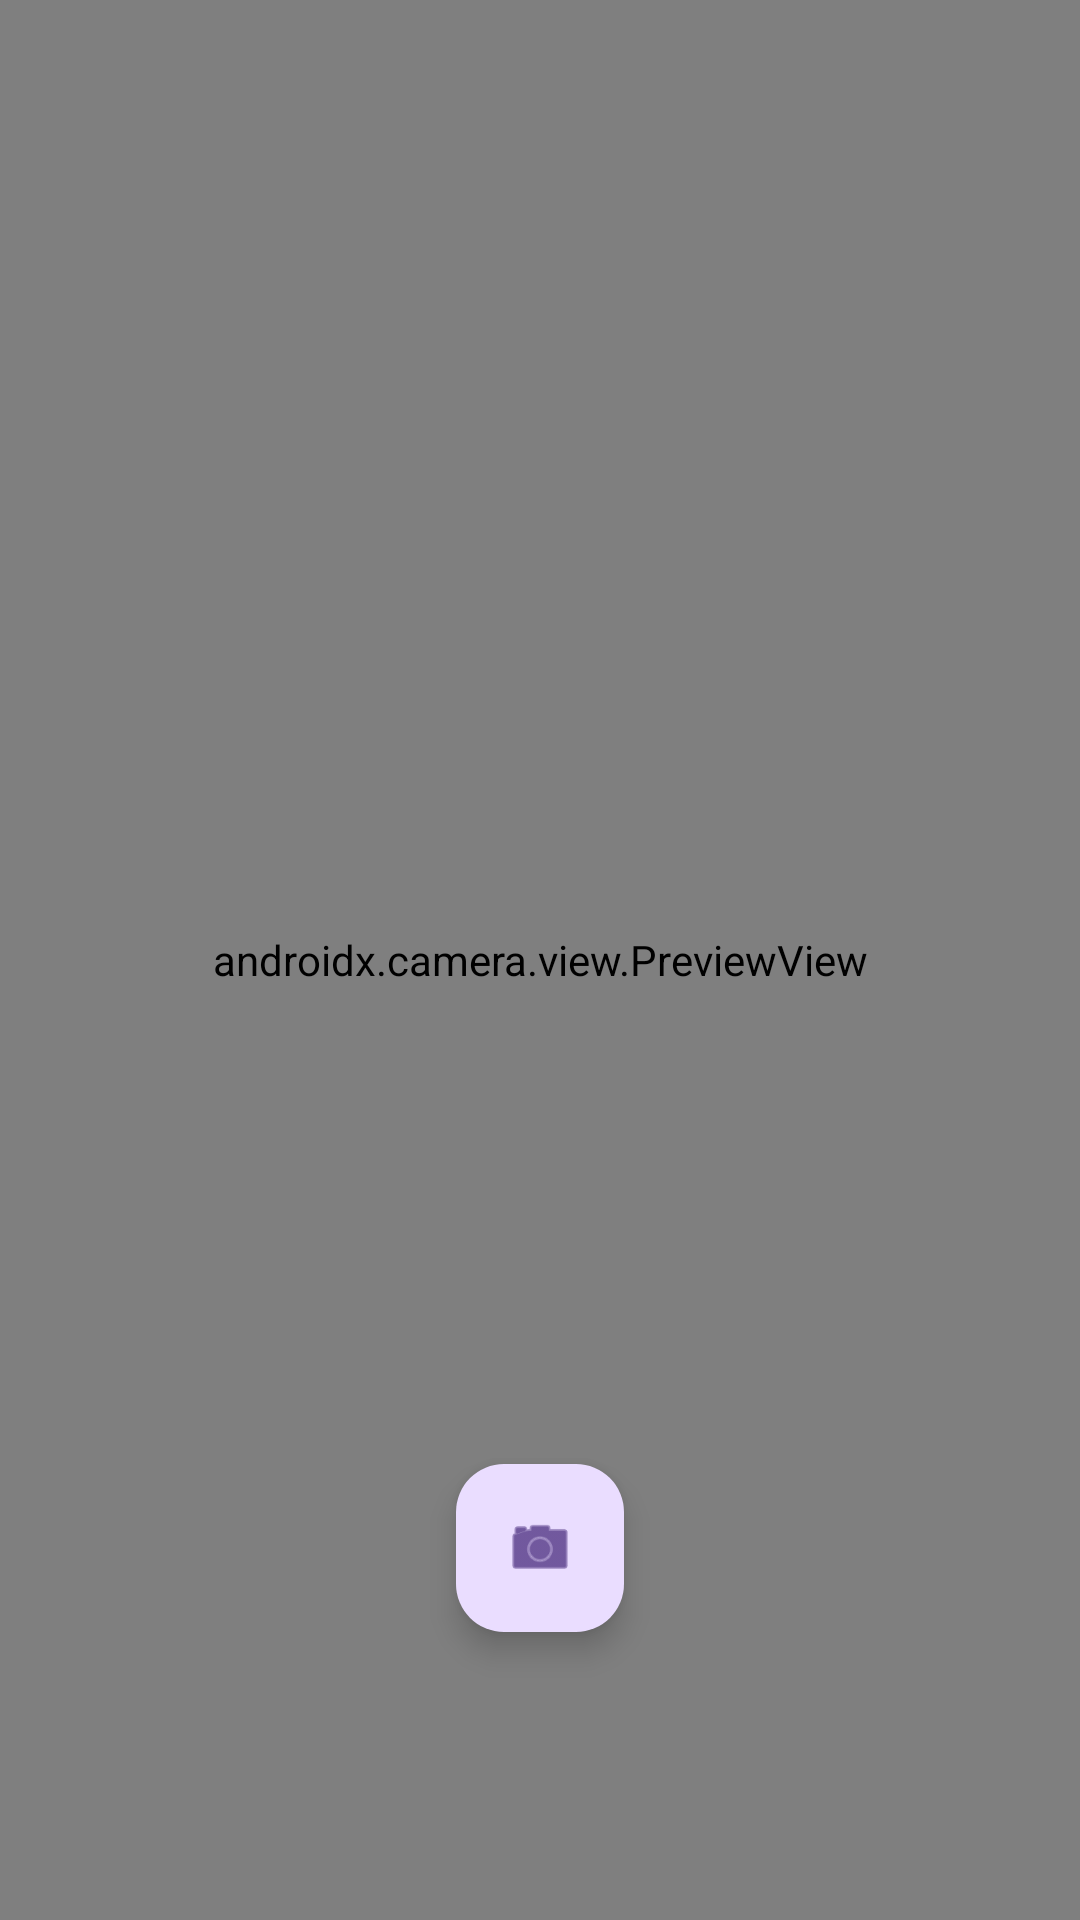

Layout XML and referenced resources for this Android screen:
<!-- AndroidManifest.xml: application theme Theme.BioDex -->
<!-- res/layout/fragment_camera.xml -->
<?xml version="1.0" encoding="utf-8"?>
<androidx.constraintlayout.widget.ConstraintLayout
    xmlns:android="http://schemas.android.com/apk/res/android"
    xmlns:app="http://schemas.android.com/apk/res-auto"
    android:layout_width="match_parent"
    android:layout_height="match_parent">

    
    <androidx.camera.view.PreviewView
        android:id="@+id/previewView"
        android:layout_width="0dp"
        android:layout_height="0dp"
        app:layout_constraintTop_toTopOf="parent"
        app:layout_constraintBottom_toBottomOf="parent"
        app:layout_constraintStart_toStartOf="parent"
        app:layout_constraintEnd_toEndOf="parent" />

    
    <com.google.android.material.progressindicator.CircularProgressIndicator
        android:id="@+id/progressIndicator"
        android:layout_width="48dp"
        android:layout_height="48dp"
        android:visibility="gone"
        android:elevation="20dp"
        app:layout_constraintTop_toTopOf="parent"
        app:layout_constraintBottom_toBottomOf="parent"
        app:layout_constraintStart_toStartOf="parent"
        app:layout_constraintEnd_toEndOf="parent" />

    
    <com.google.android.material.floatingactionbutton.FloatingActionButton
        android:id="@+id/btnCapture"
        android:layout_width="wrap_content"
        android:layout_height="wrap_content"
        android:contentDescription="Capturar"
        android:elevation="20dp"
        android:layout_marginBottom="96dp"
        app:srcCompat="@android:drawable/ic_menu_camera"
        app:layout_constraintBottom_toBottomOf="parent"
        app:layout_constraintStart_toStartOf="parent"
        app:layout_constraintEnd_toEndOf="parent"/>

</androidx.constraintlayout.widget.ConstraintLayout>
<!-- resources referenced by this layout -->
<resources>
  <style name="Theme.BioDex" parent="Base.Theme.BioDex" />
  <style name="Base.Theme.BioDex" parent="Theme.Material3.DayNight.NoActionBar">
          
          
      </style>
</resources>
